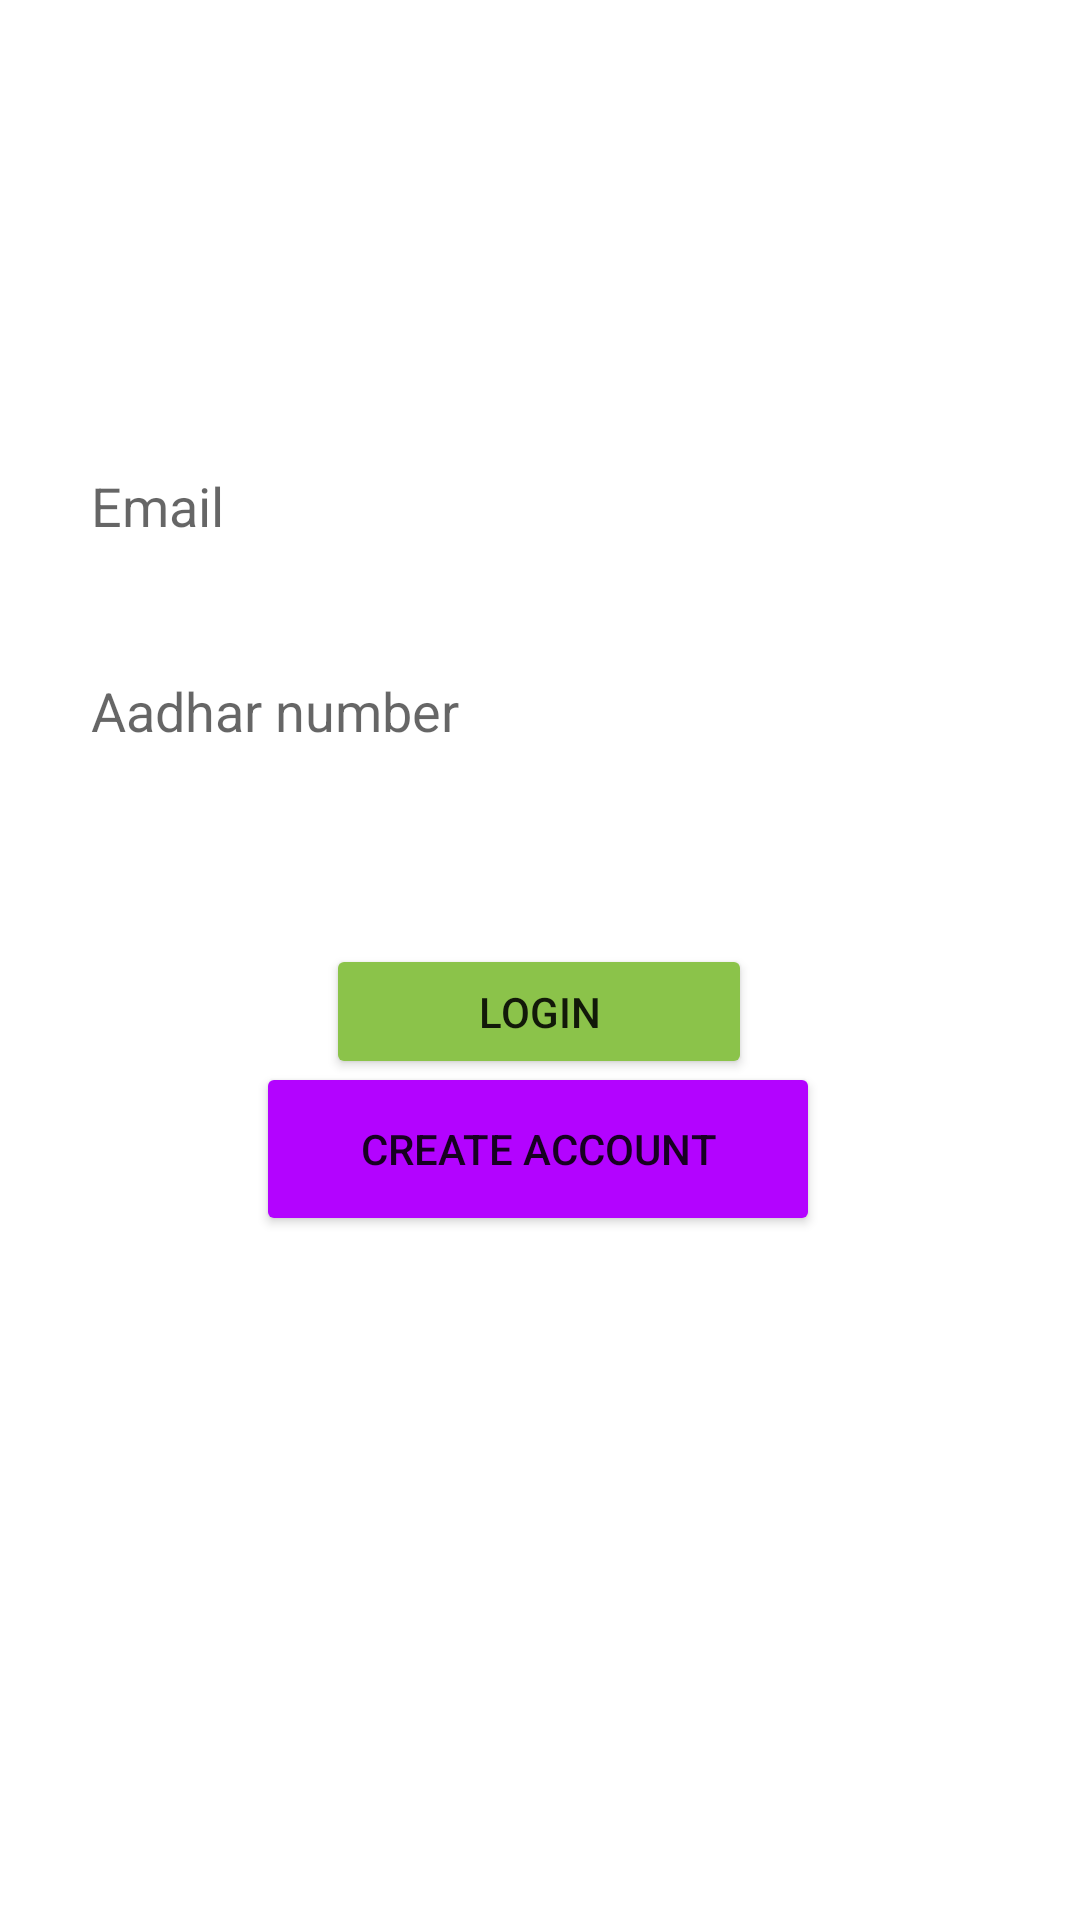

Android layout source for this screen:
<!-- AndroidManifest.xml: application theme Theme.ComplaintT -->
<!-- res/layout/activity_login.xml -->
<?xml version="1.0" encoding="utf-8"?>
<androidx.constraintlayout.widget.ConstraintLayout xmlns:android="http://schemas.android.com/apk/res/android"
    xmlns:app="http://schemas.android.com/apk/res-auto"
    xmlns:tools="http://schemas.android.com/tools"
    android:layout_width="match_parent"
    android:layout_height="match_parent"
    android:background="@drawable/register"
    tools:context=".login">

    <EditText
        android:id="@+id/Email"
        android:layout_width="299dp"
        android:layout_height="34dp"
        android:background="@color/white"
        android:ems="10"
        android:hint="Email"
        android:inputType="textPersonName"
        app:layout_constraintBottom_toBottomOf="parent"
        app:layout_constraintEnd_toEndOf="parent"
        app:layout_constraintHorizontal_bias="0.497"
        app:layout_constraintStart_toStartOf="parent"
        app:layout_constraintTop_toTopOf="parent"
        app:layout_constraintVertical_bias="0.25" />

    <EditText
        android:id="@+id/Password"
        android:layout_width="299dp"
        android:layout_height="34dp"
        android:layout_marginTop="27dp"
        android:background="@color/white"
        android:ems="10"
        android:hint="Aadhar number"
        android:inputType="textPassword"
        app:layout_constraintBottom_toBottomOf="parent"
        app:layout_constraintEnd_toEndOf="parent"
        app:layout_constraintHorizontal_bias="0.497"
        app:layout_constraintStart_toStartOf="parent"
        app:layout_constraintTop_toBottomOf="@+id/Email"
        app:layout_constraintVertical_bias="0.019" />

    <Button
        android:id="@+id/Loginbtn"
        android:layout_width="142dp"
        android:layout_height="45dp"
        android:text="Login"
        app:backgroundTint="#8BC34A"
        app:layout_constraintBottom_toBottomOf="parent"
        app:layout_constraintEnd_toEndOf="parent"
        app:layout_constraintHorizontal_bias="0.498"
        app:layout_constraintStart_toStartOf="parent"
        app:layout_constraintTop_toBottomOf="@+id/Email"
        app:layout_constraintVertical_bias="0.315" />

    <Button
        android:id="@+id/CreateAccount"
        android:layout_width="188dp"
        android:layout_height="58dp"
        android:layout_marginBottom="228dp"
        android:text="Create Account"
        app:backgroundTint="#B303FF"
        app:layout_constraintBottom_toBottomOf="parent"
        app:layout_constraintEnd_toEndOf="parent"
        app:layout_constraintHorizontal_bias="0.497"
        app:layout_constraintStart_toStartOf="parent" />


</androidx.constraintlayout.widget.ConstraintLayout>
<!-- resources referenced by this layout -->
<resources>
  <style name="Theme.ComplaintT" parent="Theme.MaterialComponents.DayNight.DarkActionBar">
          
          <item name="colorPrimary">@color/purple_500</item>
          <item name="colorPrimaryVariant">@color/purple_700</item>
          <item name="colorOnPrimary">@color/white</item>
          
          <item name="colorSecondary">@color/teal_200</item>
          <item name="colorSecondaryVariant">@color/teal_700</item>
          <item name="colorOnSecondary">@color/black</item>
          
          <item name="android:statusBarColor" tools:targetApi="l">?attr/colorPrimaryVariant</item>
          
      </style>
  <!-- not gathered from this repository: default colours our renderer supplied (Android Studio template values) -->
  <color name="purple_500">#FF6200EE</color>
  <color name="purple_700">#FF3700B3</color>
  <color name="teal_200">#FF03DAC5</color>
  <color name="teal_700">#FF018786</color>
  <color name="black">#FF000000</color>
  <color name="white">#FFFFFFFF</color>
</resources>
